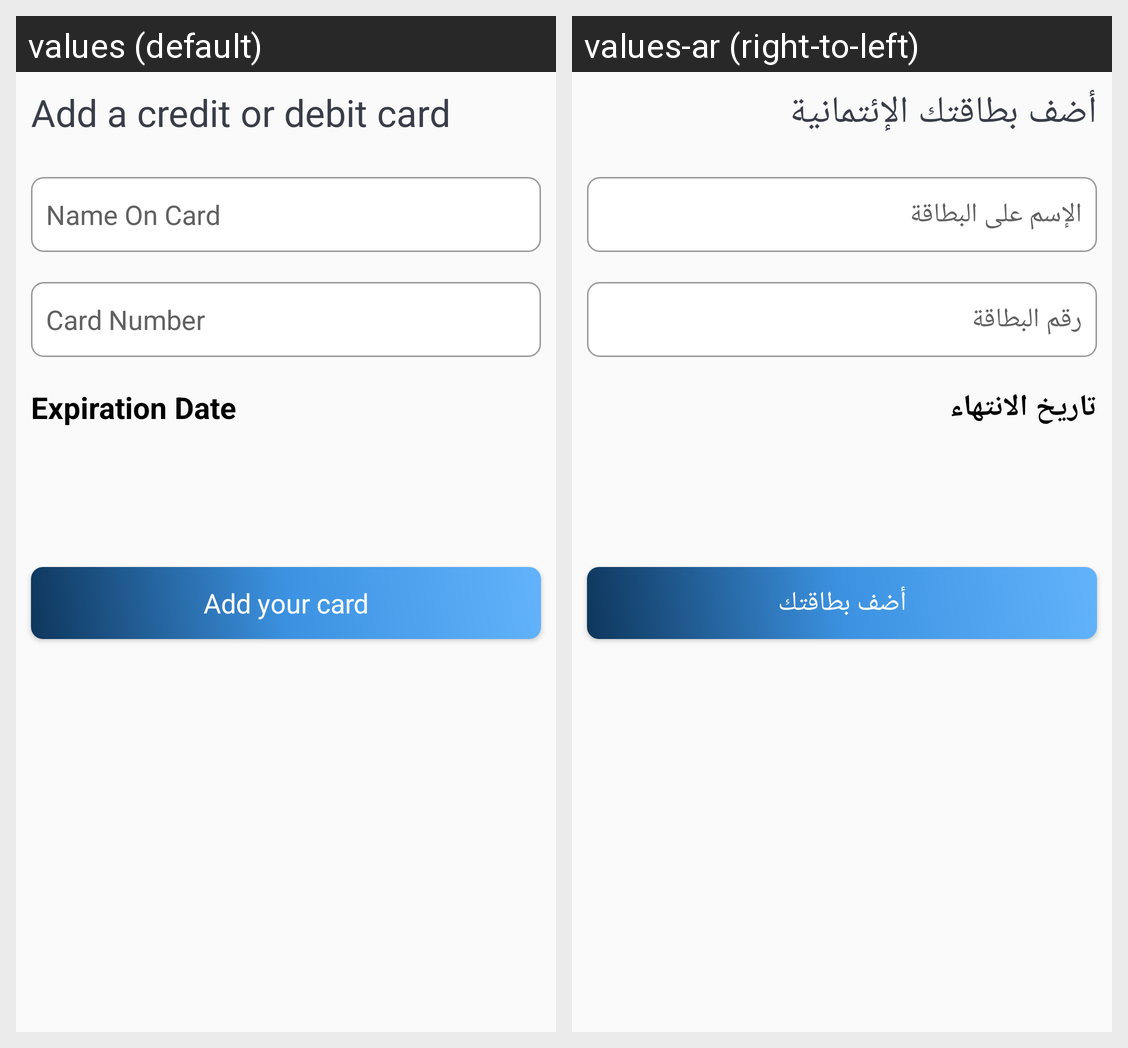

Here is an Android app screen in its default locale and in the app's own translations. Write out the translated-string differences for the strings that appear on this screen.
Android screen res/layout/activity_order_product.xml rendered under 2 locales, left to right: values (default), values-ar (right-to-left). Device: Nexus 5 (rendered at 1080×1920; each locale shown at half size, 540×960, under a caption strip naming it); theme AppTheme.
Strings drawn on this screen, with the default value and each locale's value (text and hints the layout hard-codes, and strings that could not be matched under every locale, appear in the picture but are not listed):

add_a_credit_or_debit_card
  values: Add a credit or debit card
  values-ar: أضف بطاقتك الإئتمانية

name_on_card
  values: Name On Card
  values-ar: الإسم على البطاقة

card_number
  values: Card Number
  values-ar: رقم البطاقة

expiration_date
  values: Expiration Date
  values-ar: تاريخ الانتهاء

add_your_card
  values: Add your card
  values-ar: أضف بطاقتك
